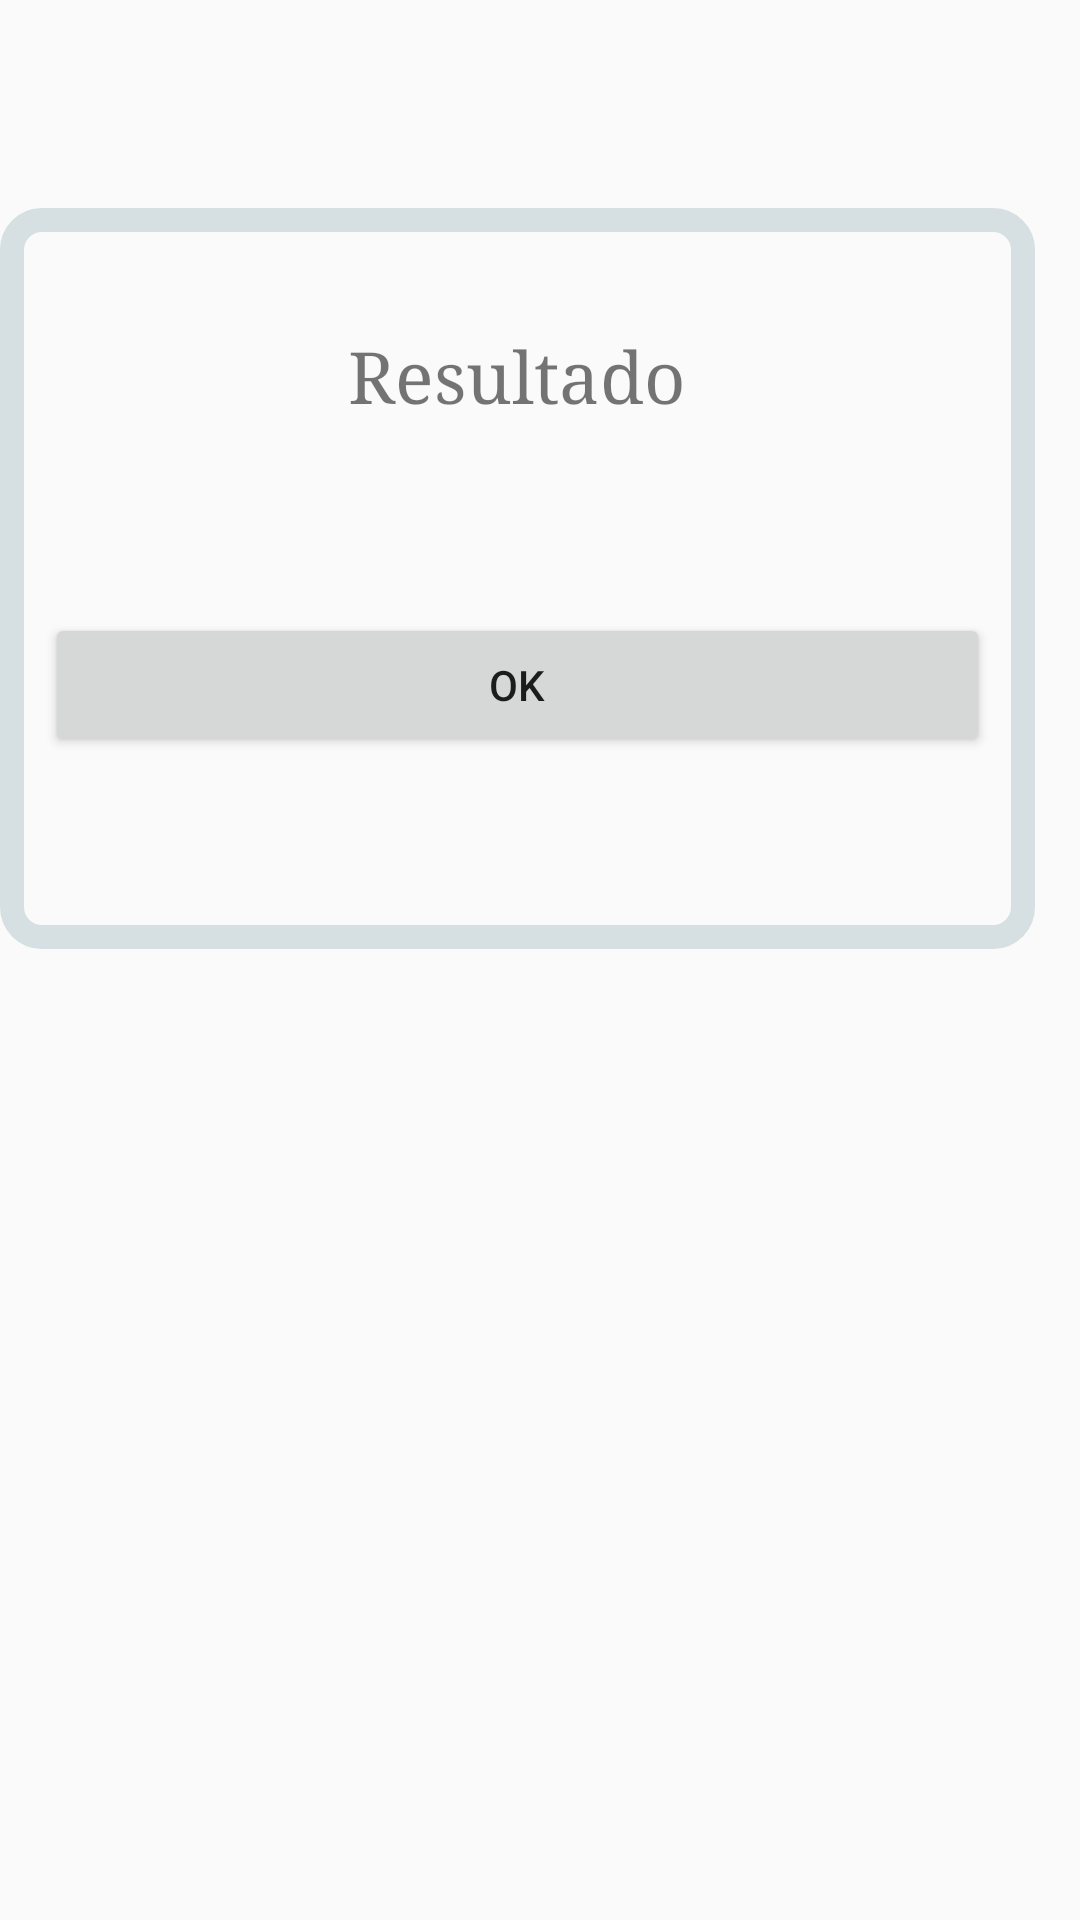

Write the Android layout XML for this screen, with the resource values it uses.
<!-- AndroidManifest.xml: application theme AppTheme -->
<!-- res/layout/activity_resultado.xml -->
<?xml version="1.0" encoding="utf-8"?>
<android.support.constraint.ConstraintLayout xmlns:android="http://schemas.android.com/apk/res/android"
    xmlns:app="http://schemas.android.com/apk/res-auto"
    xmlns:tools="http://schemas.android.com/tools"
    android:layout_width="match_parent"
    android:layout_height="match_parent"
    tools:context=".resultado">

    <LinearLayout
        android:layout_width="375dp"
        android:layout_height="503dp"
        android:layout_marginLeft="8dp"
        android:orientation="vertical"
        android:weightSum="1"
        app:layout_constraintLeft_toLeftOf="parent"
        tools:layout_editor_absoluteY="1dp"
        tools:ignore="MissingConstraints">

        <TextView
            android:id="@+id/txttitulo"
            android:layout_width="match_parent"
            android:layout_height="wrap_content"
            android:fontFamily="serif"
            android:lineSpacingExtra="10sp"
            android:paddingBottom="30dp"
            android:textAlignment="center"
            android:textSize="30sp" />

        <LinearLayout
            android:layout_width="345dp"
            android:layout_height="224dp"
            android:layout_marginLeft="20dp"
            android:layout_weight="0.11"
            android:background="@layout/border"
            android:orientation="vertical">

            <TextView
                android:id="@+id/textView7"
                android:layout_width="match_parent"
                android:layout_height="wrap_content"
                android:fontFamily="serif"
                android:paddingTop="30dp"
                android:text="@string/resultado"
                android:textAlignment="center"
                android:textSize="24sp" />

            <TextView
                android:id="@+id/txttitudato"
                android:layout_width="match_parent"
                android:layout_height="wrap_content"
                android:fontFamily="serif"
                android:paddingBottom="20dp"
                android:paddingTop="20dp"
                android:textAlignment="center"
                android:textSize="18sp" />

            <Button
                android:id="@+id/button3"
                android:layout_width="match_parent"
                android:layout_height="wrap_content"
                android:onClick="ok"
                android:text="@string/ok" />
        </LinearLayout>
    </LinearLayout>
</android.support.constraint.ConstraintLayout>
<!-- res/layout/border.xml (included above) -->
<?xml version="1.0" encoding="utf-8"?>
<shape xmlns:android= "http://schemas.android.com/apk/res/android" android:shape="rectangle">

    

    <stroke

        android:width="8dp"

        android:color="#D6DFE1"/>

    

    <corners

        android:radius="10dp"/>

    

    <padding

        android:left="15dp"

        android:top="10dp"

        android:right="15dp"

        android:bottom="10dp"/>

</shape>
<!-- resources referenced by this layout -->
<resources>
  <string name="ok">ok</string>
  <string name="resultado">Resultado</string>
  <style name="AppTheme" parent="Theme.AppCompat.Light.DarkActionBar">
  
  
  
          
          <item name="colorPrimary">@color/colorPrimary</item>
          <item name="colorPrimaryDark">@color/colorPrimaryDark</item>
          <item name="colorAccent">@color/colorAccent</item>
  
          <item name="android:layout_width">100dp</item>
          <item name="android:layout_height">100dp</item>
          <item name="android:layout_margin">0dp</item>
  
      </style>
  <color name="colorPrimary">#f4511e</color>
  <color name="colorPrimaryDark">#c0ff5722</color>
  <color name="colorAccent">#006064</color>
</resources>
